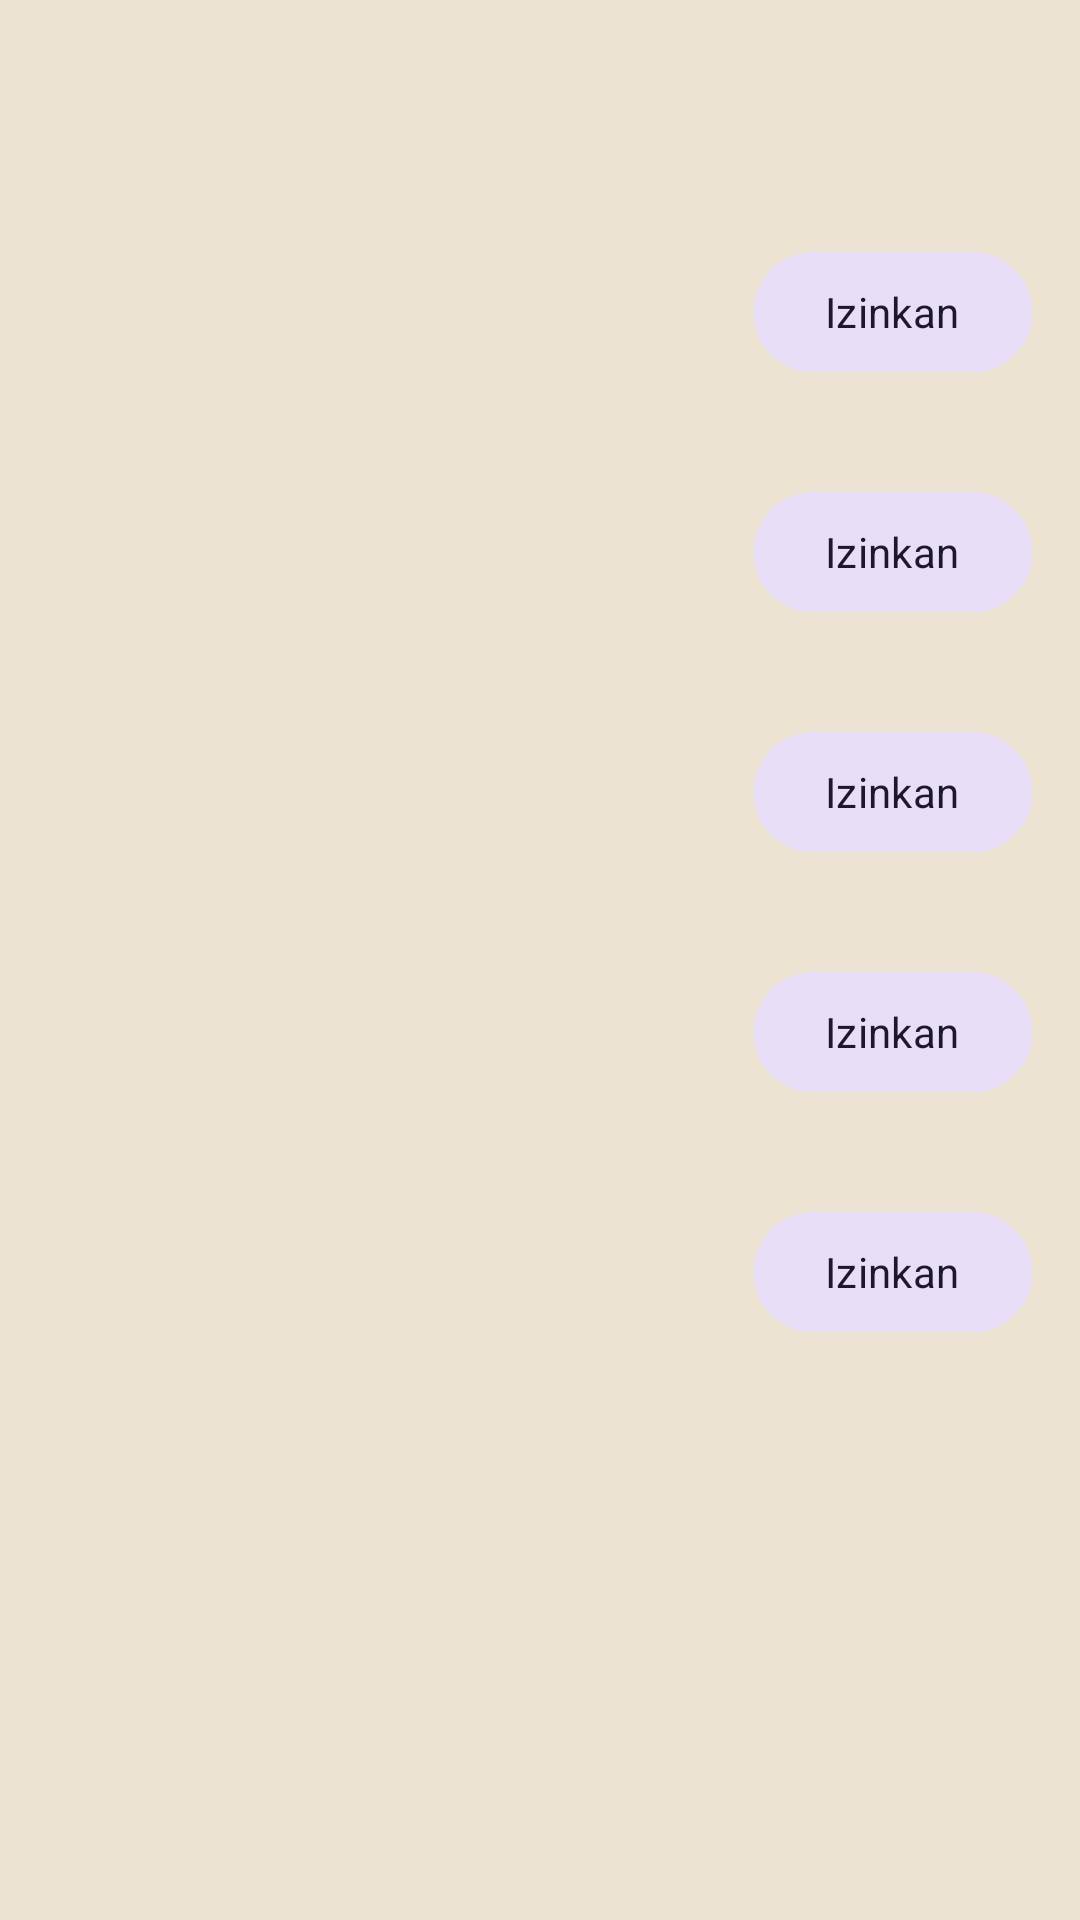

Write the Android layout XML for this screen, with the resource values it uses.
<!-- AndroidManifest.xml: activity theme Theme.NextOS -->
<!-- res/layout/activity_permissions.xml -->
<?xml version="1.0" encoding="utf-8"?>
<LinearLayout xmlns:android="http://schemas.android.com/apk/res/android"
    android:layout_width="match_parent"
    android:layout_height="match_parent"
    android:orientation="vertical">

    <com.google.android.material.appbar.MaterialToolbar
        android:id="@+id/toolbar"
        android:layout_width="match_parent"
        android:layout_height="?attr/actionBarSize"
        android:title="@string/permissions" />

    <include
        android:id="@+id/rowAccess"
        layout="@layout/item_permission_row" />

    <include
        android:id="@+id/rowNotif"
        layout="@layout/item_permission_row" />

    <include
        android:id="@+id/rowUsage"
        layout="@layout/item_permission_row" />

    <include
        android:id="@+id/rowOverlay"
        layout="@layout/item_permission_row" />

    <include
        android:id="@+id/rowHome"
        layout="@layout/item_permission_row" />
</LinearLayout>
<!-- res/layout/item_permission_row.xml (included above) -->
<?xml version="1.0" encoding="utf-8"?>
<LinearLayout xmlns:android="http://schemas.android.com/apk/res/android"
    android:layout_width="match_parent"
    android:layout_height="wrap_content"
    android:gravity="center_vertical"
    android:orientation="horizontal"
    android:padding="16dp">

    <LinearLayout
        android:layout_width="0dp"
        android:layout_height="wrap_content"
        android:layout_weight="1"
        android:orientation="vertical">

        <TextView
            android:id="@+id/permTitle"
            android:layout_width="wrap_content"
            android:layout_height="wrap_content"
            android:fontFamily="sans-serif-medium"
            android:textColor="?android:textColorPrimary"
            android:textSize="16sp" />

        <TextView
            android:id="@+id/permStatus"
            android:layout_width="wrap_content"
            android:layout_height="wrap_content"
            android:textSize="12sp" />
    </LinearLayout>

    <com.google.android.material.button.MaterialButton
        android:id="@+id/permAction"
        style="@style/Widget.Material3.Button.TonalButton"
        android:layout_width="wrap_content"
        android:layout_height="wrap_content"
        android:text="@string/grant" />
</LinearLayout>
<!-- resources referenced by this layout -->
<resources>
  <string name="grant">Izinkan</string>
  <string name="permissions">Hak Akses</string>
  <style name="Theme.NextOS" parent="Theme.Material3.DayNight.NoActionBar">
          <item name="colorPrimary">@color/next_blue</item>
          <item name="colorPrimaryContainer">@color/next_sky</item>
          <item name="colorSecondary">@color/next_lavender</item>
          <item name="colorTertiary">@color/next_mint</item>
          <item name="android:statusBarColor">@android:color/transparent</item>
          <item name="android:navigationBarColor">@android:color/transparent</item>
          <item name="android:windowLightStatusBar">true</item>
          <item name="android:windowLightNavigationBar">true</item>
          <item name="android:fontFamily">sans-serif</item>
          <item name="android:windowBackground">@color/next_sand</item>
          <item name="android:windowActivityTransitions">true</item>
          <item name="android:windowContentTransitions">true</item>
          <item name="android:windowEnterTransition">@transition/next_enter</item>
          <item name="android:windowExitTransition">@transition/next_exit</item>
          <item name="android:windowReenterTransition">@transition/next_enter</item>
          <item name="shapeAppearanceSmallComponent">@style/Shape.NextOS.Small</item>
          <item name="shapeAppearanceMediumComponent">@style/Shape.NextOS.Medium</item>
          <item name="shapeAppearanceLargeComponent">@style/Shape.NextOS.Large</item>
      </style>
  <color name="next_blue">#7EB8DA</color>
  <color name="next_sky">#B9E0F2</color>
  <color name="next_lavender">#C9B6E4</color>
  <color name="next_mint">#A8D5BA</color>
  <color name="next_sand">#EEE4D4</color>
  <style name="Shape.NextOS.Small" parent="ShapeAppearance.Material3.SmallComponent">
          <item name="cornerFamily">rounded</item>
          <item name="cornerSize">16dp</item>
      </style>
  <style name="Shape.NextOS.Medium" parent="ShapeAppearance.Material3.MediumComponent">
          <item name="cornerFamily">rounded</item>
          <item name="cornerSize">22dp</item>
      </style>
  <style name="Shape.NextOS.Large" parent="ShapeAppearance.Material3.LargeComponent">
          <item name="cornerFamily">rounded</item>
          <item name="cornerSize">32dp</item>
      </style>
</resources>
